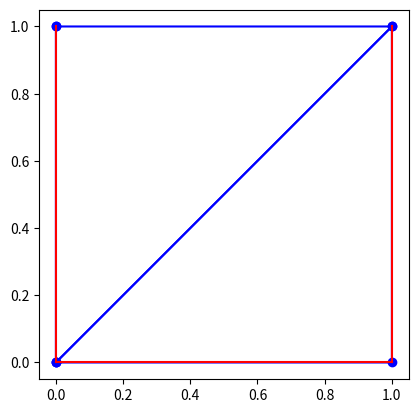
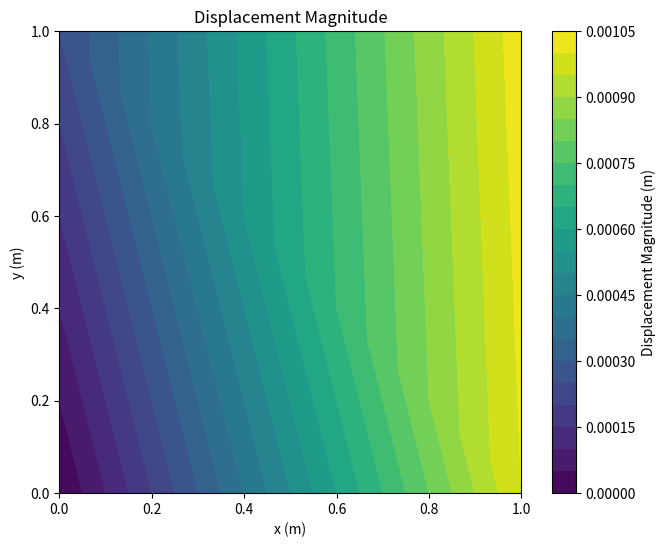
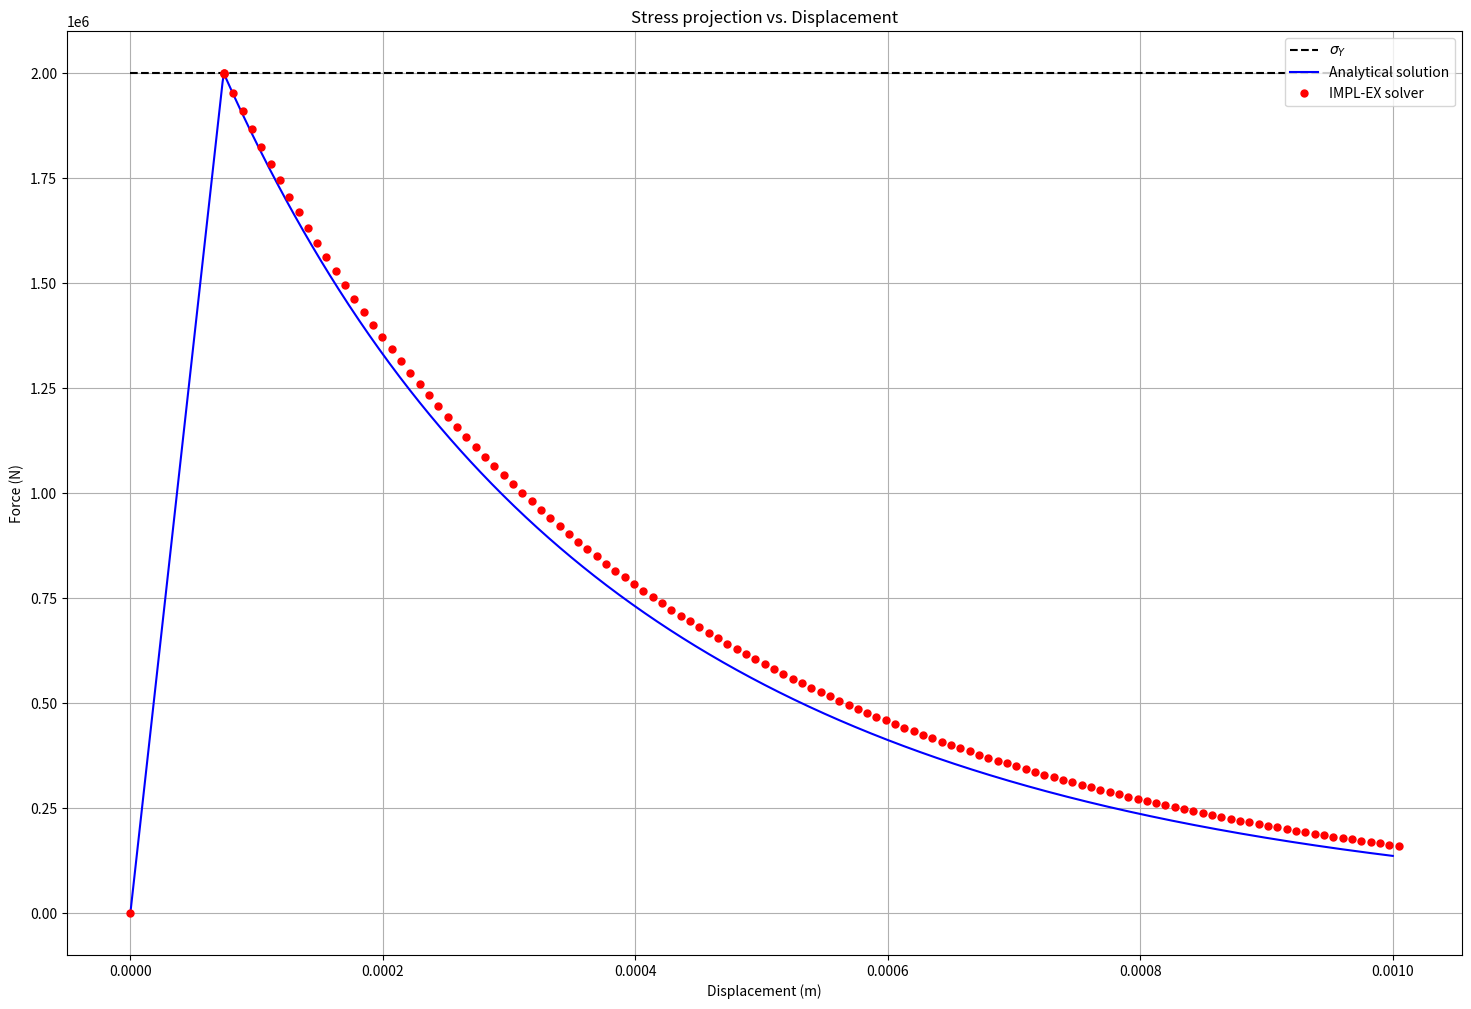

Python code for these plots, in order:
# -*- coding: utf-8 -*-
"""Rey Escamilla, David-E-FEM.ipynb

Automatically generated by Colab.

Original file is located at
    https://colab.research.google.com/drive/1LefQmBh9Jzgwd5aww43Hr4Lj2_aGgW87
"""

import numpy as np
import matplotlib.pyplot as plt
import matplotlib.tri as tri
from scipy.sparse.linalg import spsolve
from scipy.sparse import csc_matrix
from scipy.special import lambertw
import matplotlib.animation as animation
from scipy.optimize import fsolve
from scipy.sparse.linalg import cg, gmres

# Model:

# The model's geometry is expressed in a list containing its nodes. The nodes are described by their coordinates, so we will identify the nodes by its index in this array, and we will bw able to access its coordinates with that index:
nodes = np.array([[0,0],
                  [1,0],
                  [1,1],
                  [0,1]])

# The elements are conformed as per the node's connectivity. We will fins the elements listed in an array, and we will be able to access them by their index. Every item in tis array will contain the nodes in every element:
elements = np.array([[1, 2, 4],
                     [2, 3, 4]])

for i, element in enumerate(elements):
    # Correct indexing for Python (0-based)
    element = element - 1
    elements[i] = element

# Material properties

E = 26e9        # Young's modulus (Pa)
nu = 0.2        # Poisson's ratio
sigma_y = 2e6   # Tensile strenght (Pa)
G_f = 740       # Fracture energy (N/m)

# Boundary conditions:

# Let's create variables for the traction to easily modify them:
surface_traction = 3e6  # Presure in N/m^2

# Now, we establish the boundary conditions: [segment coordinates [init, end], type, value (scalar (value) or vector (x,y))]
# BC type legend:
#   U = displacements (m)
#   f = distributed force (Pa)

boundary_conditions = [[[[0,0],[0,1]],'U',0,"free"], [[[0,0],[1,0]],'U',"free",0], [[[1,0], [1,1]],'U', 1e-3, "free"]]#, [[[0,0],[1,0]],'U',"free",0], [[[0,1],[1,1]],'U',"free",0], ] #[[[1,0],[1,1]],'f',surface_traction,0]
    # Note: for displacements we can use "free"

# Plot the mesh

def plot_mesh(nodes, elements, boundary_conditions):
    for element in elements:
        polygon = [nodes[node - 1] for node in element]
        polygon.append(polygon[0])  # Close the loop
        plt.plot(*zip(*polygon), marker='o', color='blue')

    for segment, bc_type, _, _ in boundary_conditions:
        plt.plot(*zip(*segment), color='red' if bc_type == 'U' else 'green')

    plt.gca().set_aspect('equal', adjustable='box')
    plt.show()

plot_mesh(nodes, elements, boundary_conditions)

# FEM:

# Then, we will create a function to compute the area (to know the area of the element, det(J) = 2A). For a given "element" (listed in the array "elements") we will compute their area by accessing to their nodal coordinates, listed in the array "nodes":
def area(element):
    """Compute the area of an element"""
    x1, y1 = nodes[element[0]]
    x2, y2 = nodes[element[1]]
    x3, y3 = nodes[element[2]]
    return abs((x1 * (y2 - y3) + x2 * (y3 - y1) + x3 * (y1 - y2)) / 2)

# The following function will help with automatizing the computation of the shape functions. This simply changes the position of the "nodes" in an "element":
def cyclic_permutation(element):
    """Perform cyclic permutation of an element's nodes"""
    return np.array([element[1], element[2], element[0]])


def N(element, x, y):
    """Compute the [N] matrix"""
    N = np.zeros([2, 2*len(element)])

    for permutation in range(len(element)): # For every permutation we compute the shape functions corresponding to one node (indices [0, 1, 2] become [1, 2, 0] in the permuted "element" array):
        x1, y1 = nodes[element[0]]
        x2, y2 = nodes[element[1]]
        x3, y3 = nodes[element[2]]
        ai = x2 * y3 - x3 * y2
        bi = y2 - y3
        ci = x3 - x2
        shape_function = (ai + bi * x + ci * y)
        N[0][2*permutation] = shape_function
        N[1][2*permutation+1] = shape_function

        element = cyclic_permutation(element)

    return N / 2 * area(element)


def B(element): # The [B] matrix for a CST element is constant, therefore it is independent from x or y.
    """Compute the [B] matrix of an element"""
    B = np.zeros([3, 2 * len(element)])

    for permutation in range(len(element)):
        x1, y1 = nodes[element[0]]
        x2, y2 = nodes[element[1]]
        x3, y3 = nodes[element[2]]

        B[0, 2*permutation] = y2 - y3
        B[1, 2*permutation+1] = x3 - x2
        B[2, 2*permutation] = x3 - x2
        B[2, 2*permutation+1] = y2 - y3

        element = cyclic_permutation(element)

    return B / (2 * area(element))


# Define a function to compute the material constitutive matrix. This will deppend on the type of problem treated; in this case, plane strain for an isotropic material is assumed:
def C(E, nu):
    """Compute the material constitutive law matrix"""
    C = np.array([[1-nu, nu,   0         ],
                  [nu,   1-nu, 0         ],
                  [0,    0,    (1-2*nu)/2]]) # CHECK: / 2 correction for Voight notation strain tensor.

    return C * E/((1+nu)*(1-2*nu))


# Functions to check boundary conditions and applied surface tractions:
# We define a function that checks if a given node is in a certain segment:
def node_in_segment(node, segment):
    """Check if a node is in a segment"""
    v1 = nodes[int(node)] - np.array(segment[1])
    v2 = np.array(segment[0]) - np.array(segment[1])

    if np.cross(v1,v2) == 0 and \
       (min(segment[0][0],segment[1][0]) <= nodes[node][0] <= max(segment[0][0],segment[1][0])) and \
       (min(segment[0][1],segment[1][1]) <= nodes[node][1] <= max(segment[0][1],segment[1][1])):
        return True
    else:
        return False


# Assembly of the global stiffness matrix and force vector:
def assembly(elements):
    """Assemble the global stiffness matrix and force vector"""
    # Global stiffness matrix initialization
    n_dofs = 2 * len(nodes)
    K = np.zeros([n_dofs, n_dofs])

    # Global force vector initialization:
    F = np.zeros(n_dofs)

    # Vectorized assembly
    element_dofs = []
    values = []

    C_mat = C(E, nu)

    for element in elements:
        # Compute local stiffness matrix. This is int_{\Omega} [B]^T [C] [B] d\Omega.
        B_mat = B(element)
        K_e = area(element) * (B_mat.T @ C_mat @ B_mat) # Numerical integration is performed by multiplying by the area, as both [B] and [C] are independent from x and y

        # Get global DOF indices for the current element
        global_dofs = np.array([2 * node + i for node in element for i in range(2)]) # For every element, this creates a list of the position in the global stiffness matrix of the dofs "i" of every "node"

        # Record contributions to the global matrix
        K[np.ix_(global_dofs, global_dofs)] += K_e

        # Global force vector assembly:
        # Loop over edges of the element
        for i in range(len(element)):
            # Current edge nodes
            n1, n2 = element[i], element[(i + 1) % len(element)]
            # Check if edge matches a boundary condition
            for condition in boundary_conditions:
                segment, bc_type, tx, ty = condition
                if bc_type == 'f' and node_in_segment(n1, segment) and node_in_segment(n2, segment):
                    # Compute edge length
                    edge_length = np.linalg.norm(nodes[n2] - nodes[n1])
                    # Traction vector
                    traction = np.array([tx, ty])
                    # Local force contributions (constant distribution)
                    f_local = (edge_length / 2) * np.array([*traction, *traction])

                    # Add contributions to the global force vector
                    global_dofs = [2 * n1, 2 * n1 + 1, 2 * n2, 2 * n2 + 1]
                    for dof, f in zip(global_dofs, f_local):
                        F[dof] += f
        u = np.zeros(2 * len(nodes))
        for condition in boundary_conditions:
            segment, bc_type, ux, uy = condition
            if bc_type == 'U':
                for n in range(len(nodes)):
                    if node_in_segment(n, segment):
                        if ux != "free": u[2 * n] = ux
                        if uy != "free": u[2 * n + 1] = uy

    return K, F, u

# Solve for displacements
def linear_solver(elements, nodes, K, F, u):
    total_dofs, imposed_displacement_dofs, displacement_free_dofs = split_problem()

    K_mat = K.copy()
    F_vec = F.copy()
    u_vec = u.copy()

    print('')
    print(f'DOFS: {total_dofs}')
    print(f'DOFS with prescribed displacement: {imposed_displacement_dofs}')
    print(f'DOFS with prescribed force: {displacement_free_dofs}')
    print('')

    K_uu = K_mat[np.ix_(displacement_free_dofs, displacement_free_dofs)]
    K_up = K_mat[np.ix_(displacement_free_dofs, imposed_displacement_dofs)]
    K_pu = K_mat[np.ix_(imposed_displacement_dofs, displacement_free_dofs)]
    K_pp = K_mat[np.ix_(imposed_displacement_dofs, imposed_displacement_dofs)]

    #u[displacement_free_dofs] = (np.linalg.inv(K_uu) @ (F[displacement_free_dofs].reshape(-1, 1) - K_up @ u[imposed_displacement_dofs].reshape(-1, 1))).reshape(-1)
    u_vec[displacement_free_dofs] = spsolve(csc_matrix(K_uu), F_vec[displacement_free_dofs] - K_up @ u_vec[imposed_displacement_dofs])
    F_vec[imposed_displacement_dofs] = K_pu @ u_vec[displacement_free_dofs] + K_pp @ u_vec[imposed_displacement_dofs]
    return K_mat, F_vec, u_vec

def split_problem():
    total_dofs = [2 * node + i for node in range(len(nodes)) for i in range(2)]

    imposed_displacement_dofs = []
    for condition in boundary_conditions:
        segment, bc_type, ux, uy = condition
        if bc_type == 'U':
            for n in range(len(nodes)):
                if node_in_segment(n, segment):
                    if ux != "free": imposed_displacement_dofs.append(2 * n)
                    if uy != "free": imposed_displacement_dofs.append(2 * n + 1)

    displacement_free_dofs = [i for i in total_dofs if i not in imposed_displacement_dofs]

    return total_dofs, imposed_displacement_dofs, displacement_free_dofs

K, F_prescribed, u_prescribed = assembly(elements)
K, F, u = linear_solver(elements, nodes, K, F_prescribed, u_prescribed)

print(f'K = {K}')
print('')
print(f'F = {F}')
print('')
print(f'U = {u}')

# Plot the displacements

# Create the triangulation object
triangulation = tri.Triangulation(nodes[:, 0], nodes[:, 1], elements)

# Compute magnitude of displacements for visualization
u_x = u[0::2]  # x-displacement (even indices)
u_y = u[1::2]  # y-displacement (odd indices)
u_magnitude = np.sqrt(u_x**2 + u_y**2)

# Plot the displacement magnitude
plt.figure(figsize=(8, 6))
plt.tricontourf(triangulation, u_magnitude, levels=20, cmap='viridis')
plt.colorbar(label='Displacement Magnitude (m)')
plt.title('Displacement Magnitude')
plt.xlabel('x (m)')
plt.ylabel('y (m)')
plt.gca().set_aspect('equal', adjustable='box')
plt.show()

# Compute strains and stress fields

def compute_strains(elements, u):
    epsilon = np.zeros([len(elements), 3])
    for i, element in enumerate(elements):
        u_e = np.array([u[2 * node + j] for node in element for j in range(2)])
        epsilon[i] = B(element) @ u_e
    return epsilon

def compute_stress(elements, u):
    epsilon = compute_strains(elements, u)
    sigma = np.zeros([len(elements), 3])
    for i in range(len(epsilon)):
        sigma[i] = C(E, nu) @ epsilon[i]
    return sigma

stress = compute_stress(elements, u)
print(stress)
print(np.max(stress) / sigma_y)

# E-FEM considering strong discontinuities

"""
Linear system of equations:
[K_bb  K_bw  K_bs       ]   {\delta d              }   {- A{f_int^e - f_ext^e}}
[K_wb  K_ww  K_ws       ] · {\delta [|\varepsilon|]} = {- h_[|\varepsilon|]   }
[K_s*b K_s*w K_s*s + K_q]   {\delta [u]            }   {- \Phi_0              }

Simplification to account only for strong discontinuities:
[K_bb  K_bs       ]   {\delta d              }   {- A{f_int^e - f_ext^e}}
[K_s*b K_s*s + K_q]   {\delta [u]            } = {- \Phi_0              }

-\Phi_0 = 0 => K_s*b · \delta d + (K_s*s + K_q) · \delta [u] = 0 => \delta [u] = (K_s*s + K_q)^(-1) · K_s*b · \delta d

So the entire system can be reduced to:
K_sc · \delta d = - A{f_int^e - f_ext^e}
Where:
K_sc = (K_bb - K_bs · (K_s*s + K_q)^(-1) · K_s*b)

Localization criteria: In this first iteration, the crack is predefined, so we know beforehand its location and normal vector
"""

crack_opening = 0.5 # x coordinate of the crack opening
n = np.array([1, 0]) # Normal vector of the crack opening

def heaviside(x, y=None, x0=None, y0=None, n=None):
    """Compute the heaviside function"""
    if y is None and x0 is None and y0 is None and n is None:
        if x < crack_opening: return 0
        else: return 1
    else:
        nx, ny = n
        f = nx * (x - x0) + ny * (y - y0)
        if f < 0: return 0
        else: return 1

def G_s(element, n, criterion='geometric'):
    """Compute the G_s matrix"""
    x1, y1 = nodes[element[0]]
    x2, y2 = nodes[element[1]]
    x3, y3 = nodes[element[2]]
    x0 = (x1 + x2 + x3) / 3
    y0 = (y1 + y2 + y3) / 3

    if criterion == 'geometric':
        b1, b2, b3 = (y2 - y3) * heaviside(x1), (y3 - y1) * heaviside(x2), (y1 - y2) * heaviside(x3)
        c1, c2, c3 = (x3 - x2) * heaviside(x1), (x1 - x3) * heaviside(x2), (x2 - x1) * heaviside(x3)
    else:
        b1, b2, b3 = (y2 - y3) * heaviside(x1, y1, x0, y0, n), (y3 - y1) * heaviside(x2, y2, x0, y0, n), (y1 - y2) * heaviside(x3, y3, x0, y0, n)
        c1, c2, c3 = (x3 - x2) * heaviside(x1, y1, x0, y0, n), (x1 - x3) * heaviside(x2, y2, x0, y0, n), (x2 - x1) * heaviside(x3, y3, x0, y0, n)

    dphi_dx = (b1 + b2 + b3) / (2 * area(element))
    dphi_dy = (c1 + c2 + c3) / (2 * area(element))
    # Compute \nabla \phi:
    G_s = np.zeros((len(element), 2))
    G_s[0, 0] = dphi_dx
    G_s[1, 1] = dphi_dy
    G_s[2, 0] = dphi_dy
    G_s[2, 1] = dphi_dx
    return - G_s

def H_s(n):
    """Compute the H_s matrix"""
    nx, ny = n
    H_s = np.zeros((len(element), 2))
    H_s[0, 0] = nx
    H_s[1, 1] = ny
    H_s[2, 0] = ny
    H_s[2, 1] = nx
    return H_s

def K_bb(element):
    """Compute the stiffness matrix K_bb"""
    B_mat = B(element)
    C_mat = C(E, nu)
    return area(element) * (B_mat.T @ C_mat @ B_mat)

def K_bs(element, n, criterion='geometric'):
    """Compute the stiffness matrix K_bs"""
    n_e = n.copy()
    B_mat = B(element)
    C_mat = C(E, nu)
    G_s_mat = G_s(element, n, criterion)
    return area(element) * B_mat.T @ C_mat @ G_s_mat @ n_e.reshape(-1, 1)

def K_sb(element, n):
    """Compute the stiffness matrix K_sb"""
    n_e = n.copy()
    H_s_mat = H_s(n)
    C_mat = C(E, nu)
    B_mat = B(element)
    return n_e.reshape(1, -1) @ H_s_mat.T @ C_mat @ B_mat

def K_ss(element, n, criterion='geometric'):
    """Compute the stiffness matrix K_ss"""
    n_e = n.copy()
    H_s_mat = H_s(n)
    C_mat = C(E, nu)
    G_s_mat = G_s(element, n, criterion)
    return n_e.reshape(1, -1) @ H_s_mat.T @ C_mat @ G_s_mat @ n_e.reshape(-1, 1)

def K_sc(sigma_y, G_f, element, n, u_modulus, criterion='geometric'):
    """Compute the stiffness matrix K_sc"""
    K_bb_mat = K_bb(element)
    K_bs_mat = K_bs(element, n, criterion)
    K_sb_mat = K_sb(element, n)
    K_ss_mat = K_ss(element, n, criterion)
    K_q_mat = K_q(sigma_y, G_f, u_modulus)
    return K_bb_mat - (K_bs_mat @ K_sb_mat) / (K_ss_mat + K_q_mat)

def K_q(sigma_y, G_f, u_modulus):
    """Compute the stiffness matrix K_q"""
    return (sigma_y**2 / G_f) * np.exp(- (sigma_y / G_f) * u_modulus)

def u_discontinuity(sigma_y, G_f, element, n, d):
    """Compute the magnitude of the crack displacement"""
    T_e = K_sb(element, n) @ d
    M = K_ss(element, n)
    u_disc = (G_f / sigma_y) * (lambertw(sigma_y**2 * np.exp(sigma_y * T_e / (G_f * M)) / (G_f * M)) - sigma_y * T_e / (G_f * M))
    return u_disc.real

# Localization and opening criteria:
"""
With this first (purely geometric) approach, we will project the traction vector in the normal direction to the crack opening (predefined).
Localization will take place when this component of the traction vector reaches a treshold (sigma_y)
"""
def sigma_projection(sigma, n):
    """Project the sigma vector in the normal direction"""
    nx, ny = n
    sigma_xx, sigma_yy, sigma_xy = sigma
    return sigma_xx * nx**2 + sigma_yy * ny**2 + 2 * sigma_xy * nx * ny

print('[B]')
print(B(elements[0]))
print('')
print('[G_s]')
print(G_s(elements[0], n))
print('')
print('[H_s^*]')
print(H_s(n))

# Check that all extra matrices dimensions are correct
print('Element [0]:')
print('K_bb:')
print(K_bb(elements[0]))
print('')
print('K_bs:')
print(K_bs(elements[0], n))
print('')
print('K_sb:')
print(K_sb(elements[0], n))
print('')
print('K_ss:')
print(K_ss(elements[0], n))
print('')
print('K_bs @ K_sb:')
print(K_bs(elements[0], n) @ K_sb(elements[0], n))
print('')
print('K_sc:')
print(K_sc(sigma_y, G_f, elements[0], n, 0))
print('')
K_bs_mat = K_bs(elements[0], n)
K_sb_mat = K_sb(elements[0], n)
K_ss_mat = K_ss(elements[0], n)
K_q_mat = K_q(sigma_y, G_f, 1e-5)
print((K_bs_mat @ K_sb_mat) / (K_ss_mat + K_q_mat))

# SANDBOX: Enhanced strain

# Iterative solver

def iterative_solver(E, nu, sigma_y, G_f, elements, nodes, solver='gmres', criterion='geometric'):
    """
    Perform the non-linear analysis using the IMPLICIT iterative solver.
    """
    # Initialize variables
    K, F_prescribed, d_prescribed = assembly(elements)
    print('Assembled F:')
    print(F_prescribed)
    print('Assembled u:')
    print(d_prescribed)
    F, d = np.zeros_like(F_prescribed), np.zeros_like(d_prescribed)

    # Define the initial conditions and store them in the states vectors:
    stiffness_states = [K.copy()]
    force_states = [F.copy()]
    displacement_states = [d.copy()]
    strain_states = [np.zeros((len(elements), 3))]
    stress_states = [np.zeros((len(elements), 3))]

    # Store the normal vectors for each element (useful for stress localization criteria):
    if criterion=='geometric': n_vectors = [n for _ in range(len(elements))]
    else: n_vectors = {}

    # Create a variable to store the crack opening (i.e.: |\Tilde{u}|) for each element:
    tilde_u = np.zeros(len(elements))
    tilde_u_states = [tilde_u.copy()]

    # Constants for stability:
    TOLERANCE = 1e-6
    MAX_ITER = 100
    a_ref = sigma_y / E

    iteration = 0

    # Set the load control variable:
    control_variable, max_load, incremental_variable, dofs_to_check = define_control_variable(boundary_conditions, F_prescribed, d_prescribed)

    while np.linalg.norm(incremental_variable[dofs_to_check]) < np.linalg.norm(max_load[dofs_to_check]):
        if iteration == 0:
            K, F, d, load_factor = initial_iteration(elements, nodes, sigma_y, K, F_prescribed, d_prescribed)
            if load_factor is None: return K, F, d, None, compute_strains(elements, d), compute_stress(elements, d)
            delta_t = 0.1 * load_factor
            R = compute_residual(control_variable, K, F, d, delta_t)

        else:
            if solver == 'gmres':
                K, F, d, tilde_u, n_vectors, delta_t = gmres_solver(elements, TOLERANCE, MAX_ITER, sigma_y, G_f, F_prescribed, d_prescribed, force_states, displacement_states, tilde_u_states, n_vectors, delta_t, criterion)
            elif solver == 'impl-ex':
                delta_t_next = compute_delta_t(delta_t, R, TOLERANCE, a_ref, stress_states)
                K, F, d, tilde_u, n_vectors, R, delta_t_next = IMPL_EX_solver(elements, control_variable, TOLERANCE, MAX_ITER, sigma_y, G_f, F_prescribed, d_prescribed, stiffness_states, force_states, displacement_states, tilde_u_states, n_vectors, delta_t, delta_t_next, criterion)
            else:
                print('Invalid solver')
                return K, F, d, None, compute_strains(elements, d), compute_stress(elements, d)

        stiffness_states.append(K.copy())
        force_states.append(F.copy())
        displacement_states.append(d.copy())
        tilde_u_states.append(tilde_u.copy())
        strain_states.append(compute_strains(elements, d, tilde_u))
        stress_states.append(compute_stress(elements, d, tilde_u))

        iteration += 1
        if control_variable == 'F': incremental_variable = F
        else: incremental_variable = d

        print(f'Iteration {iteration}: Load factor {np.linalg.norm(incremental_variable) / np.linalg.norm(max_load)}')

    return stiffness_states, force_states, displacement_states, tilde_u_states, strain_states, stress_states


def define_control_variable(boundary_conditions, F, d):
    """Return the control variable"""
    total_dofs, imposed_displacement_dofs, displacement_free_dofs = split_problem()
    for condition in boundary_conditions:
        segment, bc_type, ux, uy = condition
        if bc_type == 'F':
            return bc_type, F.copy(), np.zeros(len(F)), displacement_free_dofs
    return bc_type, d.copy(), np.zeros(len(d)), imposed_displacement_dofs

def compute_residual(control_variable, K, F, d, delta_t):
    """Compute the residual vector"""
    if control_variable == 'F':
        F_increment = F * (1 + delta_t)
        return F_increment - K @ d
    else:
        d_increment = d * (1 + delta_t)
        return F - K @ d_increment

def initial_iteration(elements, nodes, sigma_y, K, F_prescribed, u_prescribed, criterion='geometric'):
    """Handle the elastic solution with simplified logic"""
    # Solve initial system
    F_imp = F_prescribed.copy()
    u_imp = u_prescribed.copy()
    K, F, d = linear_solver(elements, nodes, K, F_imp, u_imp)
    epsilon = compute_strains(elements, d)
    sigma = compute_stress(elements, d)

    # Check if cracking occurs
    if criterion == 'geometric':
        sigma_projected = np.array([sigma_projection(s, n) for s in sigma])
        cracks = sigma_projected >= sigma_y
    else:
        eigenvalues_sigma = np.array([eigen_sigma(E, nu, e)[0] for e in epsilon])
        cracks = eigenvalues_sigma >= sigma_y
    if cracks.any():
        # Compute the elastic solution:
        if criterion == 'geometric': elastic_load_factor = sigma_y / np.max(sigma_projected)
        else: elastic_load_factor = sigma_y / np.max(eigenvalues_sigma)
        F_imp *= elastic_load_factor
        u_imp *= elastic_load_factor
        K, F, d = linear_solver(elements, nodes, K, F_imp, u_imp)
        return K, F, d, elastic_load_factor
    else:
        return K, F, d, None


def compute_delta_t(delta_t, R, tolerance, a_ref, stress_states):
    """Compute the next load increment"""
    try:
        delta_displacements = displacement_states[-1] - displacement_states[-2]
        delta_displacements_prev = displacement_states[-2] - displacement_states[-3]
        return delta_t * np.sqrt((tolerance * a_ref) / max(max(abs(delta_displacements - delta_displacements_prev)), tolerance * a_ref))

    except:
        return delta_t * np.sqrt((tolerance * a_ref) / max(np.linalg.norm(R), tolerance * a_ref))

def compute_q(sigma_y, G_f, u_modulus):
    """Comute the hardening function"""
    return sigma_y * (1 - np.exp(- (sigma_y / G_f) * u_modulus))

def compute_element_strain(element, d):
    return B(element) @ d

def compute_strains(elements, u, tilde_u=None):
    epsilon = np.zeros([len(elements), 3])
    for e, element in enumerate(elements):
        u_e = np.array([u[2 * node + j] for node in element for j in range(2)])
        if tilde_u is None: epsilon[e] = B(element) @ u_e
        else: epsilon[e] = B(element) @ u_e + tilde_u[e] * G_s(element, n) @ n
    return epsilon

def compute_stress(elements, u, tilde_u=None):
    epsilon = compute_strains(elements, u, tilde_u)
    sigma = np.zeros([len(elements), 3])
    for i in range(len(epsilon)):
        sigma[i] = C(E, nu) @ epsilon[i]
    return sigma


def IMPL_EX_solver(elements, ctrl_var, tol, max_iter, sigma_y, G_f, F_prescribed, d_prescribed, K_states, F_states, d_states, tilde_u_states, n_vectors, dt, dt_next, criterion='geometric'):
    """Perform the non-linear analysis using the IMPL-EX solver"""
    print('')
    print('')
    print('Now solving IMPL-EX solver')
    local_iter = 0
    # Split the problem in unknoun and impossed variables:
    total_dofs, imposed_displacement_dofs, displacement_free_dofs = split_problem()

    # print(f'S_states[-1]: {S_states[-1]}')
    K, F, d, tilde_u = K_states[-1].copy(), F_states[-1].copy(), d_states[-1].copy(), tilde_u_states[-1].copy()
    delta_F, delta_d = F_states[-1].copy() - F_states[-2].copy(), d_states[-1].copy() - d_states[-2].copy()

    # Apply the load increment:
    imposed_force = F + dt_next * F_prescribed
    imposed_force[imposed_displacement_dofs] = 0
    imposed_displacement = d + dt_next * d_prescribed
    imposed_displacement[displacement_free_dofs] = 0

    print('Imposed force vector:')
    print(imposed_force)
    print('Imposed displacement vector:')
    print(imposed_displacement)
    print('')

    # We give an initial arbitrary value for the residual:
    R = compute_residual(ctrl_var, K, F, d, dt_next)
    print(f'Initial residual is: {np.linalg.norm(R)}')

    while np.linalg.norm(R) > tol:
        # Explicitly extrapolate the displacement increment:
        tilde_d = d + (dt_next / dt) * delta_d
        # Correct known displacements:
        #tilde_d[imposed_displacement_dofs] = imposed_displacement[imposed_displacement_dofs]
        print(f'delta_t:  {dt_next}, dt_next / dt: {dt_next / dt}')
        print('last displacement (d):')
        print(d)
        print('')
        print('displacement increment (delta_d):')
        print(delta_d)
        print('')
        print('explicit extrapolation (tilde_d):')
        print(tilde_d)
        print('')

        # Reinitialize the stiffness matrix:
        n_dofs = 2 * len(nodes)
        K = np.zeros([n_dofs, n_dofs])

        for e, element in enumerate(elements):
            global_dofs = np.array([2 * node + i for node in element for i in range(2)])

            tilde_u_modulus = np.linalg.norm(u_discontinuity(sigma_y, G_f, element, n_vectors[e], tilde_d[global_dofs])) # We see that tilde_u_vector has actually just 1 componen but it is an nd.array(1,1)
            print(f'|tilde_u| = {tilde_u_modulus}')
            tilde_u[e] = tilde_u_modulus

            if criterion != 'geometric':
                eigenvalue, eigenvector = eigen_sigma(E, nu, compute_element_strain(element, d))
                if eigenvalue >= sigma_y:
                    n_vectors.setdefault(e, eigenvector)  # Add eigenvector if not already present

            # Compute local stiffness matrix:
            K_e = K_sc(sigma_y, G_f, element, n_vectors[e], tilde_u_modulus) # Numerical integration is performed within this function already
            # Record contributions to the global matrix
            K[np.ix_(global_dofs, global_dofs)] += K_e

        if ctrl_var == 'F':
            pass
        else:
            # Compute tilde_F:
            tilde_F = np.zeros(n_dofs)

            K_pu = K[np.ix_(imposed_displacement_dofs, displacement_free_dofs)]
            K_pp = K[np.ix_(imposed_displacement_dofs, imposed_displacement_dofs)]

            tilde_F[displacement_free_dofs] = imposed_force[displacement_free_dofs]
            tilde_F[imposed_displacement_dofs] = K_pu @ tilde_d[displacement_free_dofs] + K_pp @ tilde_d[imposed_displacement_dofs]

            # We compute the error as te difference between the known components of u:
            if ctrl_var == 'F':
                # Ok, in this scenario we don't mind having to invert the stiffness matrix, because only if the structure offers some resistance, we'll be able to compute the solution
                # R = (np.linalg.norm(imposed_force[displacement_free_dofs]) - np.linalg.norm(tilde_F[displacement_free_dofs])) / np.linalg.norm(tilde_F[displacement_free_dofs])
                R = (imposed_force - F) - K @ (tilde_d - d)
                delta_d = np.linalg.inv(K) @ R
            else:
                R = (np.linalg.norm(imposed_displacement[imposed_displacement_dofs]) - np.linalg.norm(tilde_d[imposed_displacement_dofs])) / np.linalg.norm(tilde_d[imposed_displacement_dofs])
                delta_d = (dt / dt_next) * R * d + (1 + R) * delta_d

            print('R:')
            print(f'New residual: {R}')
            print(f'Tolerance: {tol}, R < tolerance? {np.linalg.norm(R) < tol}')
            print('New delta_d:')
            print(delta_d)
        local_iter += 1
        print(f'Local iteration: {local_iter}')
        print('')
        print('')
        """
        This might be added in case of facing issues with the time increment:

        if local_iter == max_iter:# or abs(np.max(np.array([sigma_projection(s, n) for s in stress])) - np.max(np.array([sigma_projection(s, n) for s in stress_states[-1]]))) > 0.1 * sigma_y:
            # Make the step half the size of the previous one
            dt_next *= 0.5

            # delta_t_next *= np.linalg.norm(stress_states[-1] - stress) / E

            # Restore the last stiffness and displacement saved in K_states and d_states
            K, F, d, tilde_u = K_states[-1].copy(), F_states[-1].copy(), d_states[-1].copy(), tilde_u_states[-1].copy()
            delta_F, delta_d = F_states[-1].copy() - F_states[-2].copy(), d_states[-1].copy() - d_states[-2].copy()
            strain, stress = E_states[-1].copy(), S_states[-1].copy()

            # Apply the load increment:
            imposed_force = F + dt_next * F_prescribed
            imposed_displacement = d + dt_next * d_prescribed

            # We give an initial arbitrary value for the residual:
            R = compute_residual(ctrl_var, K, F, d, dt_next)
            local_iter = 0
        """
    return K.copy(), tilde_F, tilde_d, tilde_u, n_vectors, R, dt_next


def gmres_solver(elements, tol, max_iter, sigma_y, G_f, F_prescribed, d_prescribed, F_states, d_states, tilde_u_states, n_vectors, dt_next, criterion='geometric'):
    """Perform the non-linear analysis using the implicit solver"""
    local_iter = 0
    # Split the problem in unknoun and impossed variables:
    total_dofs, imposed_displacement_dofs, displacement_free_dofs = split_problem()

    # Initialize the variables
    F, d, tilde_u = F_states[-1].copy(), d_states[-1].copy(), tilde_u_states[-1].copy()
    tilde_u_next = tilde_u.copy()

    local_iter = 0
    R = 2 * tol

    while R > tol:
        delta_d, delta_F = d_prescribed * dt_next, F_prescribed * dt_next
        K_mat = np.zeros([len(total_dofs), len(total_dofs)])

        for e, element in enumerate(elements):
            if criterion != 'geometric':
                eigenvalue, eigenvector = eigen_sigma(E, nu, compute_element_strain(element, d))
                if eigenvalue >= sigma_y:
                    n_vectors.setdefault(e, eigenvector)  # Add eigenvector if not already present

            global_dofs = np.array([2 * node + i for node in element for i in range(2)])

            # Compute local stiffness matrix:
            K_e = K_sc(sigma_y, G_f, element, n_vectors[e], tilde_u_next[e]) # Numerical integration is performed within this function already
            # Record contributions to the global matrix
            K[np.ix_(global_dofs, global_dofs)] += K_e

        K_uu = K_mat[np.ix_(displacement_free_dofs, displacement_free_dofs)]
        K_up = K_mat[np.ix_(displacement_free_dofs, imposed_displacement_dofs)]
        K_pu = K_mat[np.ix_(imposed_displacement_dofs, displacement_free_dofs)]
        K_pp = K_mat[np.ix_(imposed_displacement_dofs, imposed_displacement_dofs)]

        d_p = delta_d[np.ix_(imposed_displacement_dofs)]
        F_p = delta_F[np.ix_(displacement_free_dofs)]

        d_u = gmres(csc_matrix(K_uu), F_p - K_up @ d_p)[0]
        F_u = K_pu @ d_u + K_pp @ d_p

        delta_d[np.ix_(displacement_free_dofs)] = d_u
        delta_F[np.ix_(imposed_displacement_dofs)] = F_u

        d_next, F_next = d + delta_d, F + delta_F

        for e, element in enumerate(elements):
            global_dofs = np.array([2 * node + i for node in element for i in range(2)])
            tilde_u_next[e] = np.linalg.norm(u_discontinuity(sigma_y, G_f, element, n_vectors[e], d_next[global_dofs]))

        R = np.max(tilde_u_next - tilde_u)
        tilde_u = tilde_u_next.copy()

        local_iter += 1

        print('')
        print(f'Iteration: {local_iter}')
        print(f'R: {R}')
        print('')
        print('d:')
        print(d)
        print('d_next:')
        print(d_next)
        print('delta_d:')
        print(delta_d)
        print('')
        print('tilde_u:')
        print(tilde_u)
        print('tilde_u_next:')
        print(tilde_u_next)
        print('')

        if local_iter == 100:
            # Make the step half the size of the previous one
            dt_next *= 0.5
            local_iter = 0
            print('load reduced')
            print(f'Error: {R}')

    return K_mat, F_next, d_next, tilde_u_next, n_vectors, dt_next

# We need an easy way to reshape the stress tensor, in Voigt notation, to its matricial form
def eigen_sigma(E, nu, epsilon):
    """Reshape the stress tensor"""
    sigma = np.zeros((3, 3))
    sigma[0, 0] = (1 - nu) * epsilon[0] + nu * epsilon[2]
    sigma[1, 1] = (1 - nu) * epsilon[1] + nu * epsilon[0]
    sigma[2, 2] = nu * (epsilon[0] + epsilon[1])
    sigma[0, 1] = sigma[1, 0] = (1 - 2 * nu) / 2 * epsilon[2]
    sigma *= E / ((1 + nu) * (1 - 2 * nu))

    # Compute eigenvalues and eigenvectors
    eigenvalues, eigenvectors = np.linalg.eig(sigma)
    # Find the index of the maximum eigenvalue
    max_index = np.argmax(eigenvalues)
    # Return the maximum eigenvalue and its corresponding eigenvector
    """Note: we will be taking the first two coordinates of the eigenvector. As we are dealing with a plane problem we will assume the eigenvalues found for the max stress will be in-plane."""
    return eigenvalues[max_index], eigenvectors[:2, max_index]


stiffness_states, force_states, displacement_states, tilde_u_states, strain_states, stress_states = iterative_solver(E, nu, sigma_y, G_f, elements, nodes, 'impl-ex')
stiffness_states_impl, force_states_impl, displacement_states_impl, tilde_u_states_impl, strain_states_impl, stress_states_impl = iterative_solver(E, nu, sigma_y, G_f, elements, nodes, 'gmres')

print(stiffness_states)
print(f'Force states: {force_states}')
print(f'Displacement states: {displacement_states}')
print(f'Strain states: {strain_states}')
print(f'Stress states: {stress_states}')

L_0 = 1 # m
alpha = 0 # rad
n_vector = np.array([1, 0, 0])

# Range of u values
u_values = np.linspace(0, 1e-3, 1000)

# Linear elastic solution:
def linear_elastic(u):
    sigma_xx = u * E / ((1 + nu) * (1 - nu) * L_0)
    return sigma_xx

# Function to solve
def equation(sigma_xx, u):
    term1 = L_0 * ((1 + nu) * (1 - nu)) / E * sigma_xx
    term2 = (G_f / sigma_y) * np.log(sigma_xx / sigma_y) * np.cos(alpha)
    return term1 - term2 - u

# Solve for each u
sigma_xx_solutions = []
for u in u_values:
    sigma_xx = linear_elastic(u)
    if sigma_xx <= sigma_y:
        sigma_xx_solutions.append(sigma_xx)
    else:
        # Initial guess for sigma_xx
        sigma_xx_guess = sigma_xx_solutions[-1]

        # Solve the equation for the current u
        sigma_xx_solution = fsolve(equation, sigma_xx_guess, args=(u,))
        sigma_xx_solutions.append(sigma_xx_solution[0])

# Convert solutions to a numpy array for easier handling
sigma_xx_solutions = np.array(sigma_xx_solutions)
print(u_values[np.argmax(sigma_xx_solutions)])

# Plot the results
plt.figure(figsize=(18, 12))
plt.plot(u_values, sigma_y * np.ones_like(u_values), label=r'$\sigma_{Y}$', color='black', linestyle='--')
plt.plot(u_values, sigma_xx_solutions, label=r'Analytical solution', color='blue')
for i in range(len(force_states)):
  if i == 0:
    plt.plot(displacement_states[i][2], n_vector @ stress_states[i][1] * 1 * 1, 'o', color='red', markersize=5, label='IMPL-EX solver')
    #plt.plot(displacement_states_impl[i][2], n_vector @ stress_states_impl[i][0] * 1 * 1, 'o', color='purple', markersize=5, label='GMRES solver')

  else:
    plt.plot(displacement_states[i][2], n_vector @ stress_states[i][0] * 1 * 1, 'o', color='red', markersize=5)
    #plt.plot(displacement_states_impl[i][2], n_vector @ stress_states_impl[i][0] * 1 * 1, 'o', color='purple', markersize=5)

plt.xlabel('Displacement (m)')
plt.ylabel('Force (N)')
plt.title('Stress projection vs. Displacement')
plt.legend(loc='upper right')
plt.grid()
plt.show()

# Plot the displacements

# IGNORE: This is to run the animation in Google Colab
"""
from IPython.display import HTML


factor_of_deformation = 100

# Function to modify node positions
def modify_nodes(nodes_coordinates, displacement):
    x_coordinates = nodes_coordinates[:, 0] + factor_of_deformation * displacement[0::2]
    y_coordinates = nodes_coordinates[:, 1] + factor_of_deformation * displacement[1::2]
    nodes_modified = np.column_stack((x_coordinates, y_coordinates))
    return nodes_modified

# Create the figure and axis
fig, ax = plt.subplots()
ax.set_aspect('equal', adjustable='box')
ax.set_xlim(-1, 2)  # Adjust limits as per your mesh
ax.set_ylim(-1, 2)

# List to store all frames
images = []

# Build frames for the animation
for displacement in displacement_states:
    nodes_modified = modify_nodes(nodes, displacement)
    frame_artists = []
    for element in elements:
        polygon = [nodes_modified[node - 1] for node in element]
        polygon.append(polygon[0])  # Close the loop
        line, = ax.plot(*zip(*polygon), marker='o', color='black')  # Get a single Line2D object
        frame_artists.append(line)
    images.append(frame_artists)

# Create the animation
anim = animation.ArtistAnimation(fig, images, interval=100, blit=True, repeat_delay=1000)

#plt.show()

# Show the animation in Jupyter Notebook
plt.close(fig)  # Prevent a static plot from being displayed
HTML(anim.to_jshtml())
"""